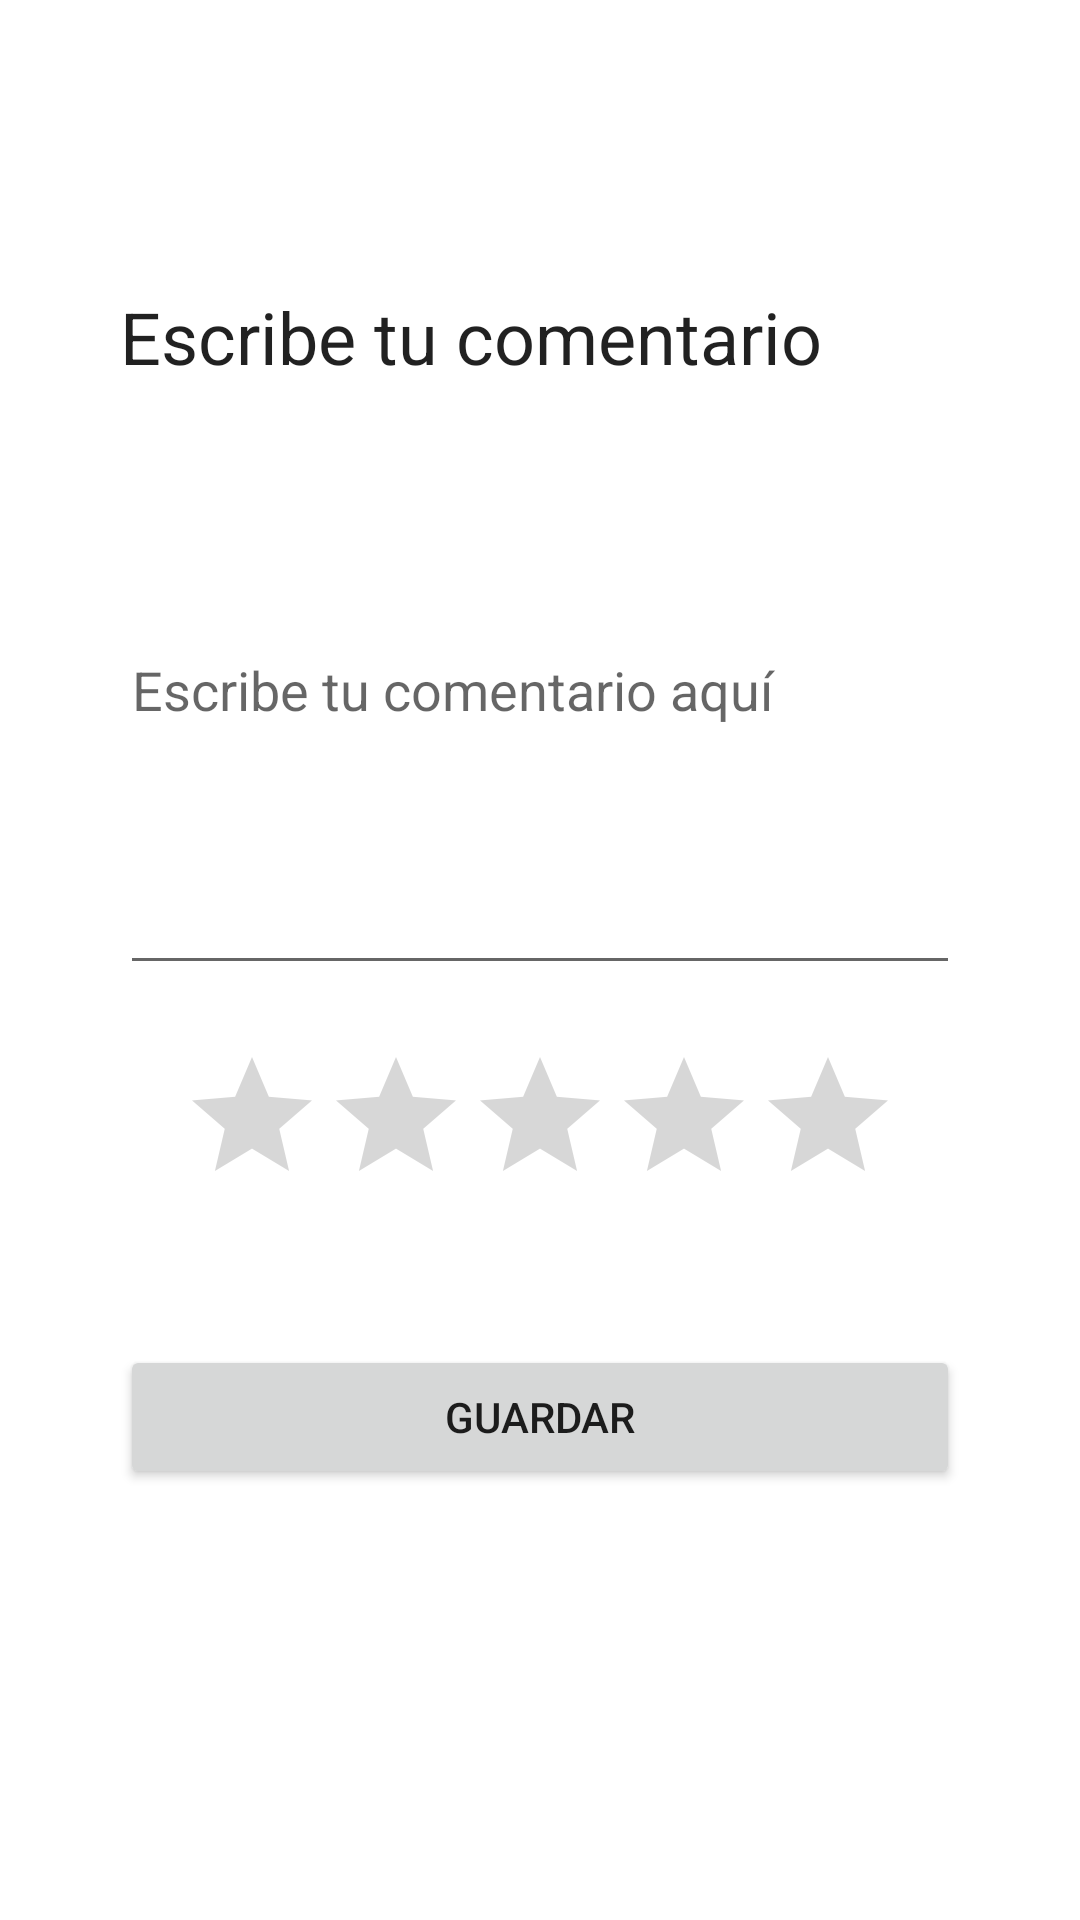

Layout XML and referenced resources for this Android screen:
<!-- AndroidManifest.xml: application theme Theme.Viajerum -->
<!-- res/layout/activity_add_review.xml -->
<?xml version="1.0" encoding="utf-8"?>
<androidx.constraintlayout.widget.ConstraintLayout xmlns:android="http://schemas.android.com/apk/res/android"
    xmlns:app="http://schemas.android.com/apk/res-auto"
    xmlns:tools="http://schemas.android.com/tools"
    android:layout_width="match_parent"
    android:layout_height="match_parent"
    tools:context=".views.AddReviewActivity">
    <ProgressBar
        android:id="@+id/pbLoader"
        style="?attr/progressBarStyle"
        android:layout_width="80dp"
        android:layout_height="80dp"
        app:layout_constraintBottom_toBottomOf="parent"
        app:layout_constraintTop_toTopOf="parent"
        app:layout_constraintStart_toStartOf="parent"
        app:layout_constraintEnd_toEndOf="parent"
        android:visibility="gone"
        android:translationZ="10dp"
        />
    <LinearLayout
        android:layout_width="match_parent"
        android:layout_height="wrap_content"
        android:orientation="vertical"
        app:layout_constraintLeft_toLeftOf="parent"
        app:layout_constraintTop_toTopOf="parent"
        app:layout_constraintRight_toRightOf="parent">
        <androidx.appcompat.widget.Toolbar
            android:id="@+id/toolbar"
            android:layout_width="match_parent"
            android:layout_height="?attr/actionBarSize"
            app:layout_collapseMode="pin"
            android:background="@android:color/transparent"
            />
        <LinearLayout
            android:layout_width="match_parent"
            android:layout_height="wrap_content"
            android:orientation="vertical"
            android:gravity="top|center_vertical"
            android:padding="40dp">
            <TextView
                android:layout_width="match_parent"
                android:layout_height="wrap_content"
                android:text="Escribe tu comentario"
                style="@style/Title"/>
            <EditText
                android:id="@+id/etComment"
                android:layout_width="match_parent"
                android:layout_height="200dp"
                android:hint="Escribe tu comentario aquí"/>
            <LinearLayout
                android:layout_width="match_parent"
                android:layout_height="wrap_content"
                android:orientation="vertical"
                android:gravity="center_horizontal">
                <RatingBar
                    android:id="@+id/rbReview"
                    android:layout_width="wrap_content"
                    android:layout_height="wrap_content"
                    android:textAlignment="center"

                    android:layout_marginTop="20dp"
                    android:numStars="5"
                    android:progressTint="@color/yellow"
                    android:secondaryProgressTint="@color/white"/>
            </LinearLayout>
            <TextView
                android:id="@+id/tvError"
                android:layout_marginTop="4dp"
                android:textColor="@color/error"
                android:layout_width="match_parent"
                android:layout_height="wrap_content"/>
            <Button
                android:id="@+id/buttonAddReview"
                android:layout_width="match_parent"
                android:layout_height="wrap_content"
                android:text="Guardar"
                android:layout_marginTop="20dp"
                style="@style/ButtonPrimary"/>
        </LinearLayout>
    </LinearLayout>



</androidx.constraintlayout.widget.ConstraintLayout>
<!-- resources referenced by this layout -->
<resources>
  <color name="error">#F44336</color>
  <color name="white">#FFFFFFFF</color>
  <color name="yellow">#FFC107</color>
  <style name="Title" parent="Theme.Viajerum">
          <item name="android:textSize">24sp</item>
      </style>
  <style name="Theme.Viajerum" parent="Theme.MaterialComponents.DayNight.NoActionBar">
          
          <item name="colorPrimary">@color/blue</item>
          <item name="colorPrimaryVariant">@color/purple_700</item>
          <item name="colorOnPrimary">@color/white</item>
          
          <item name="colorSecondary">@color/teal_200</item>
          <item name="colorSecondaryVariant">@color/teal_700</item>
          <item name="colorOnSecondary">@color/black</item>
          
          <item name="android:statusBarColor">?attr/colorPrimaryVariant</item>
          
      </style>
  <color name="blue">#2196F3</color>
  <color name="purple_700">#FF3700B3</color>
  <color name="teal_200">#FF03DAC5</color>
  <color name="teal_700">#FF018786</color>
  <color name="black">#FF000000</color>
</resources>
